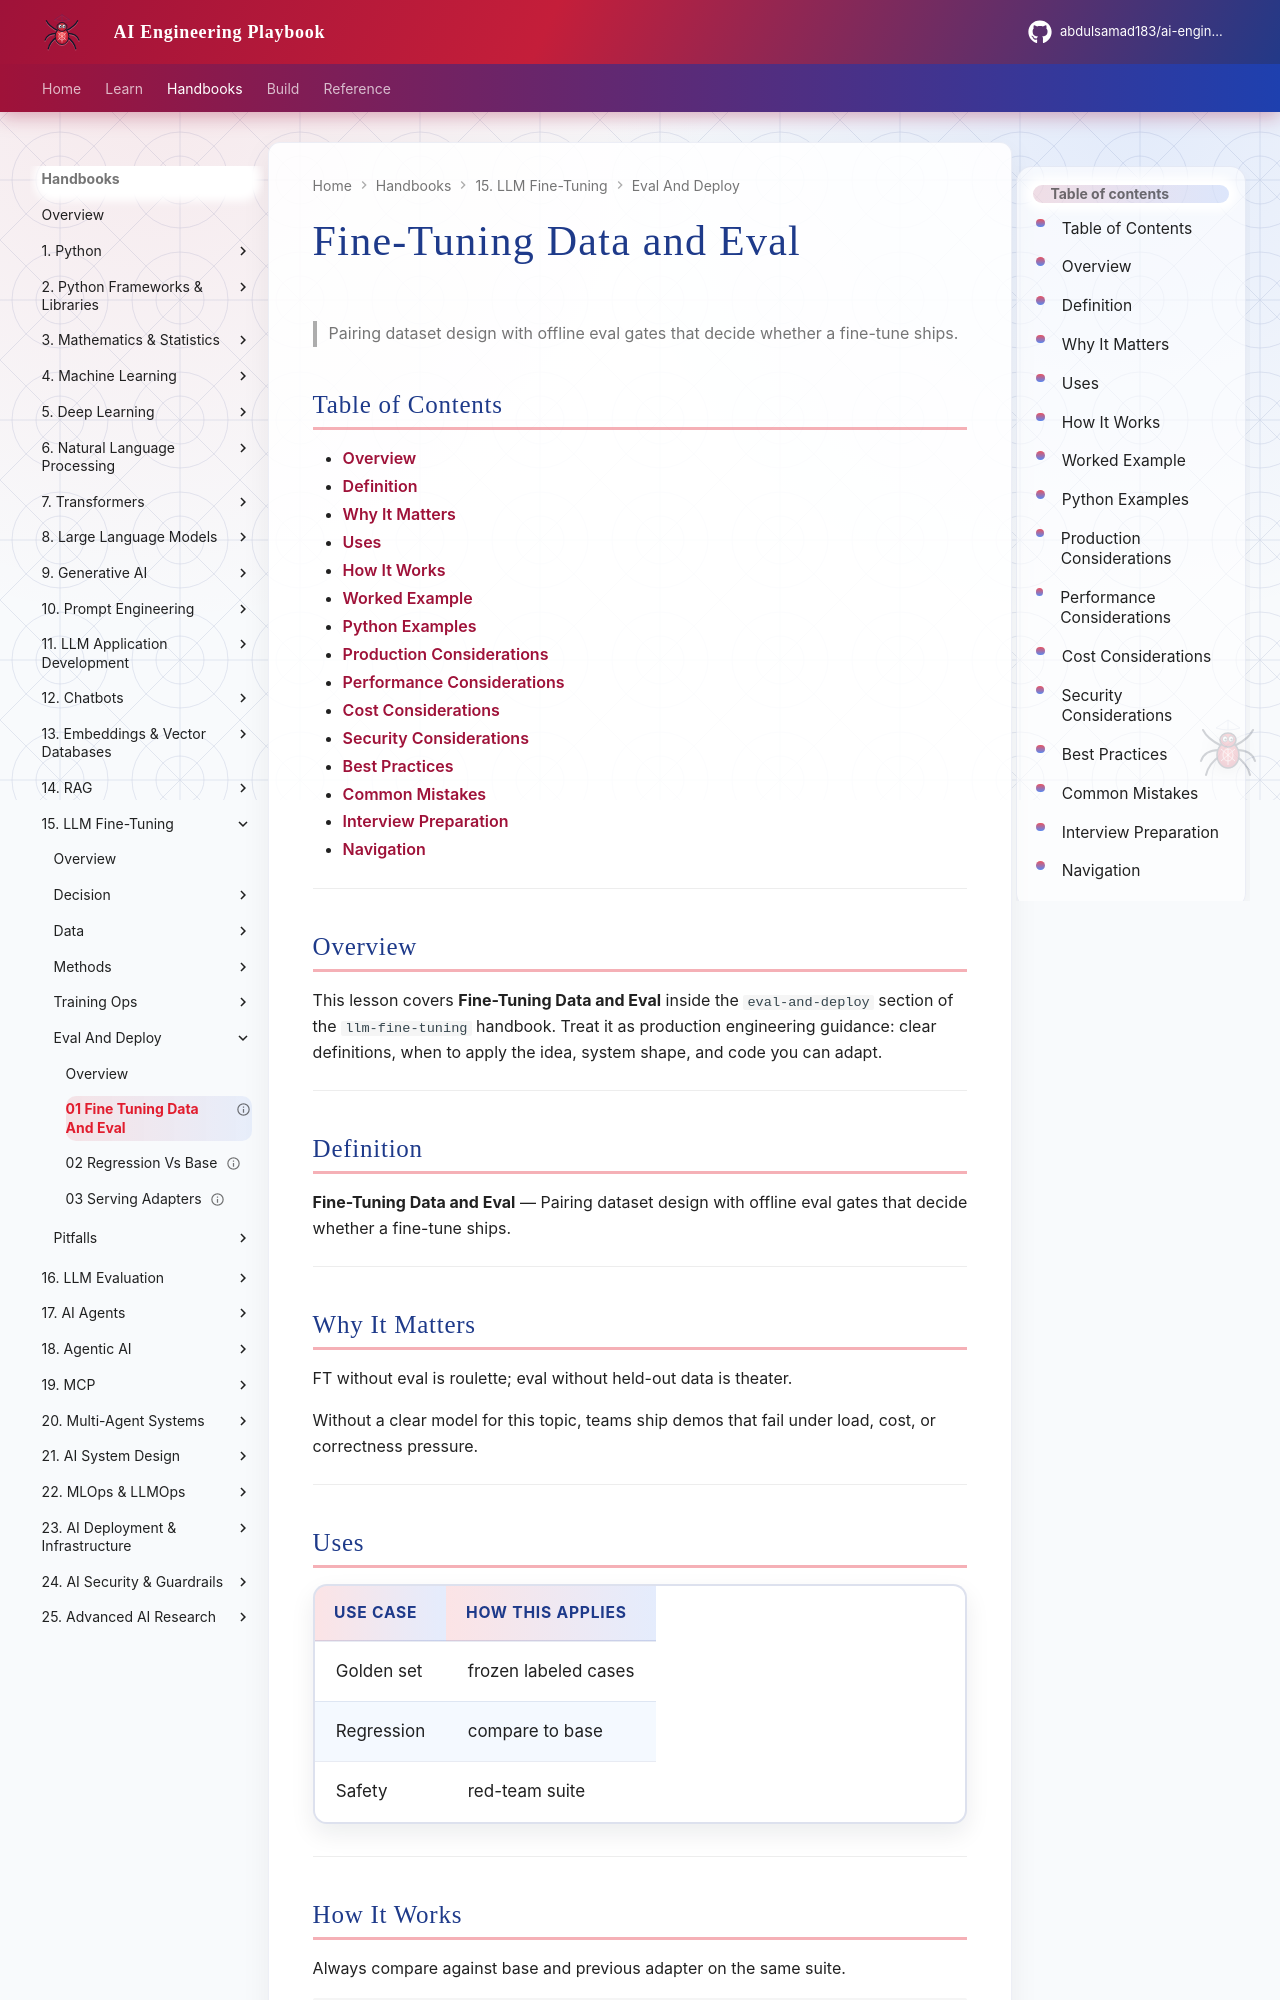

repository: abdulsamad183/ai-engineering-playbook · page: domains/llm-fine-tuning/eval-and-deploy/01-fine-tuning-data-and-eval/index.html · generator: mkdocs

---
title: "Fine-Tuning Data and Eval"
description: "Pairing dataset design with offline eval gates that decide whether a fine-tune ships."
domain: llm-fine-tuning
tags: [eval-and-deploy, 01-fine-tuning-data-and-eval]
status: published
created: 2026-08-12
updated: 2026-08-12
version: "1.0"
related:
  - ../../llm-engineering/README.md
  - ../README.md
---

# Fine-Tuning Data and Eval

> Pairing dataset design with offline eval gates that decide whether a fine-tune ships.

## Table of Contents

- [Overview](#overview)
- [Definition](#definition)
- [Why It Matters](#why-it-matters)
- [Uses](#uses)
- [How It Works](#how-it-works)
- [Worked Example](#worked-example)
- [Python Examples](#python-examples)
- [Production Considerations](#production-considerations)
- [Performance Considerations](#performance-considerations)
- [Cost Considerations](#cost-considerations)
- [Security Considerations](#security-considerations)
- [Best Practices](#best-practices)
- [Common Mistakes](#common-mistakes)
- [Interview Preparation](#interview-preparation)
- [Navigation](#navigation)

---

## Overview

This lesson covers **Fine-Tuning Data and Eval** inside the `eval-and-deploy` section of the `llm-fine-tuning` handbook. Treat it as production engineering guidance: clear definitions, when to apply the idea, system shape, and code you can adapt.

---

## Definition

**Fine-Tuning Data and Eval** — Pairing dataset design with offline eval gates that decide whether a fine-tune ships.

---

## Why It Matters

FT without eval is roulette; eval without held-out data is theater.

Without a clear model for this topic, teams ship demos that fail under load, cost, or correctness pressure.

---
